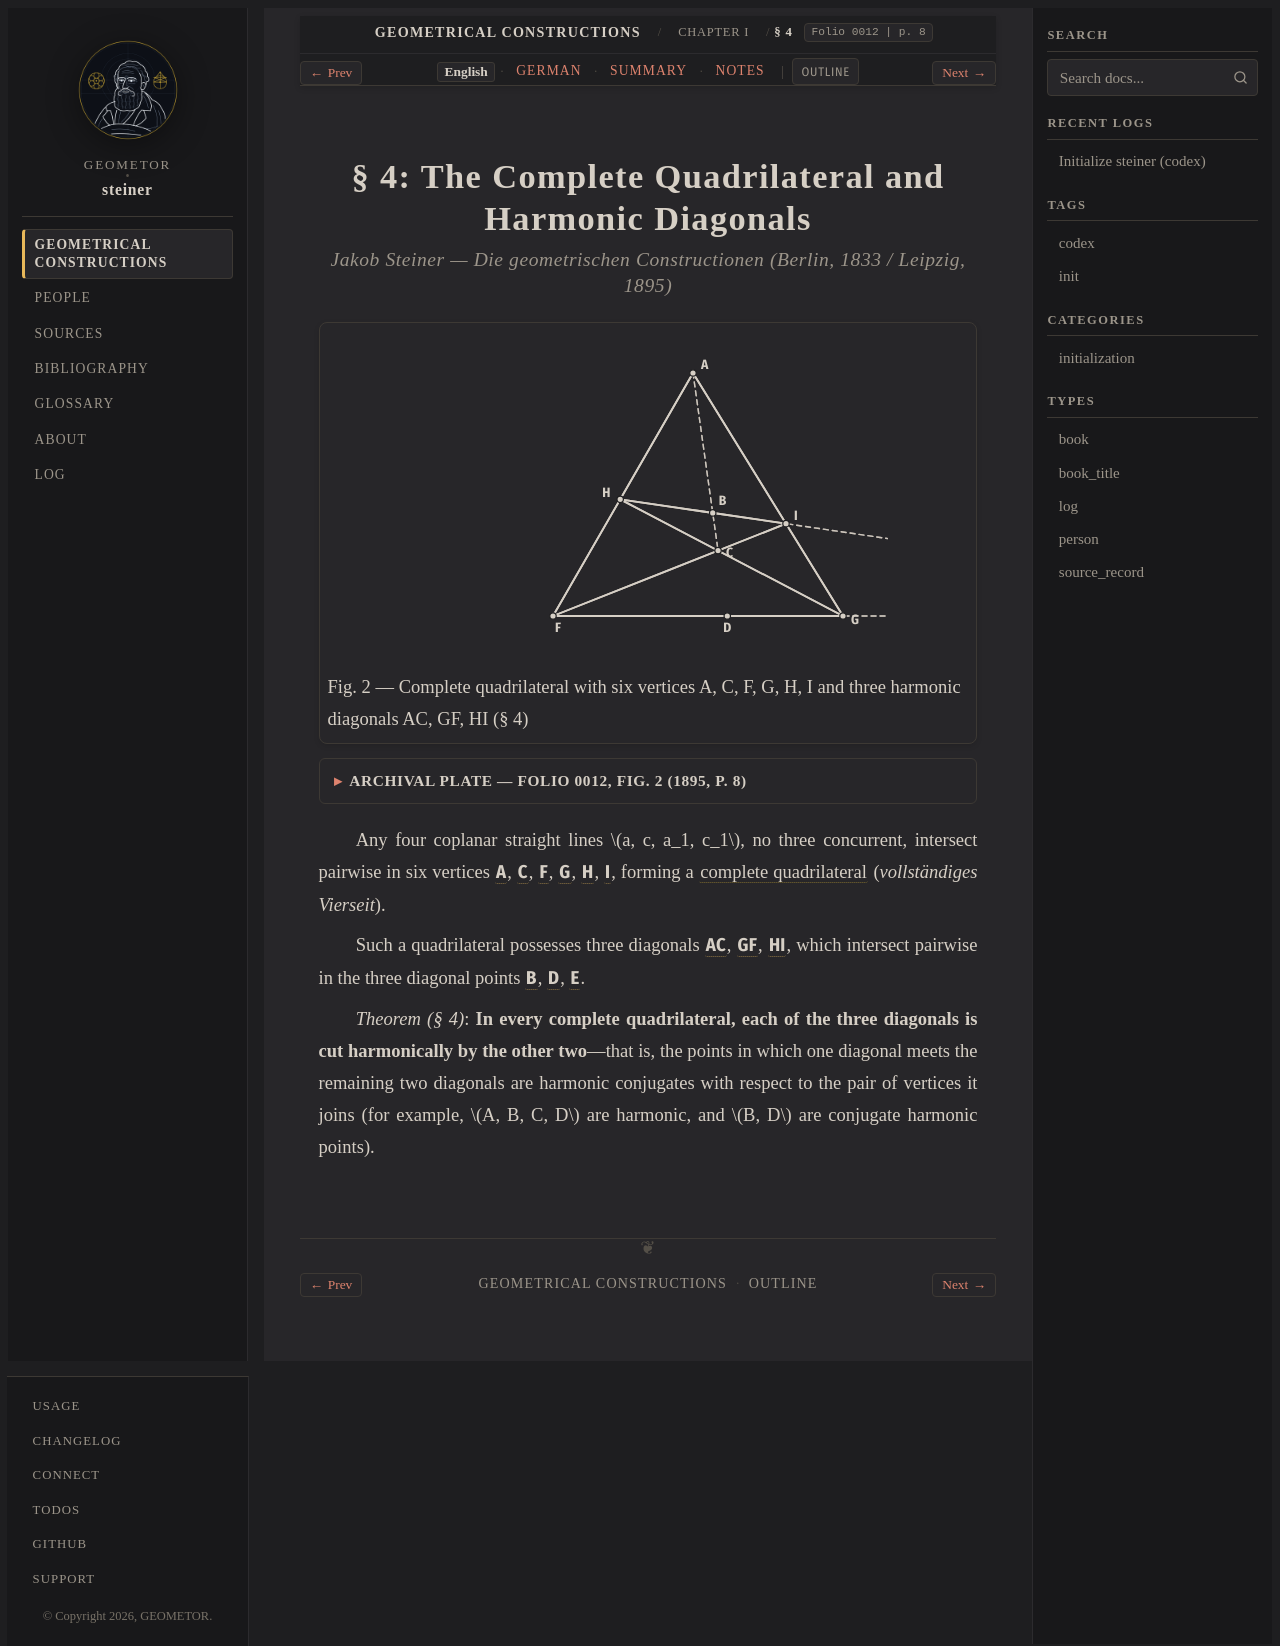

repository: geometor/steiner · page: constructionen_1833/chapter_01/sec_04/index.html · generator: sphinx

:layout: book
:canonical_id: § 4
:breadcrumb_title: § 4
:order: 2
:folio: 0012
:track_label: English
:tracks: English: index | German: de | Summary: summary | Notes: notes
:title: § 4: The Complete Quadrilateral and Harmonic Diagonals

.. folio:: 0012
   :page: 8

§ 4: The Complete Quadrilateral and Harmonic Diagonals
======================================================

.. rubric:: Jakob Steiner — *Die geometrischen Constructionen* (Berlin, 1833 / Leipzig, 1895)

.. picture:: 0012.g1.svg
   :alt: Figure 2 — Complete quadrilateral ACF GHI with harmonic diagonals AC, GF, HI (§ 4)
   :caption: Fig. 2 — Complete quadrilateral with six vertices A, C, F, G, H, I and three harmonic diagonals AC, GF, HI (§ 4)

.. collapse:: Archival Plate — Folio 0012, Fig. 2 (1895, p. 8)

   .. picture:: 0012.g1.png
      :alt: Archival scan of Fig. 2 from Ostwald's Klassiker Nr. 60 (p. 8)

Any four coplanar straight lines :math:`a, c, a_1, c_1`, no three concurrent, intersect pairwise in six vertices :g:`A <0012.g1:A>`, :g:`C <0012.g1:C>`, :g:`F <0012.g1:F>`, :g:`G <0012.g1:G>`, :g:`H <0012.g1:H>`, :g:`I <0012.g1:I>`, forming a :term:`complete quadrilateral <vollstaendiges-vierseit>` (*vollständiges Vierseit*).

Such a quadrilateral possesses three diagonals :g:`AC <0012.g1:/ A C />`, :g:`GF <0012.g1:/ G F />`, :g:`HI <0012.g1:/ H I />`, which intersect pairwise in the three diagonal points :g:`B <0012.g1:B>`, :g:`D <0012.g1:D>`, :g:`E <0012.g1:E>`.

*Theorem (§ 4)*: **In every complete quadrilateral, each of the three diagonals is cut harmonically by the other two**—that is, the points in which one diagonal meets the remaining two diagonals are harmonic conjugates with respect to the pair of vertices it joins (for example, :math:`A, B, C, D` are harmonic, and :math:`B, D` are conjugate harmonic points).

.. toctree::
   :hidden:

   de
   summary
   notes
